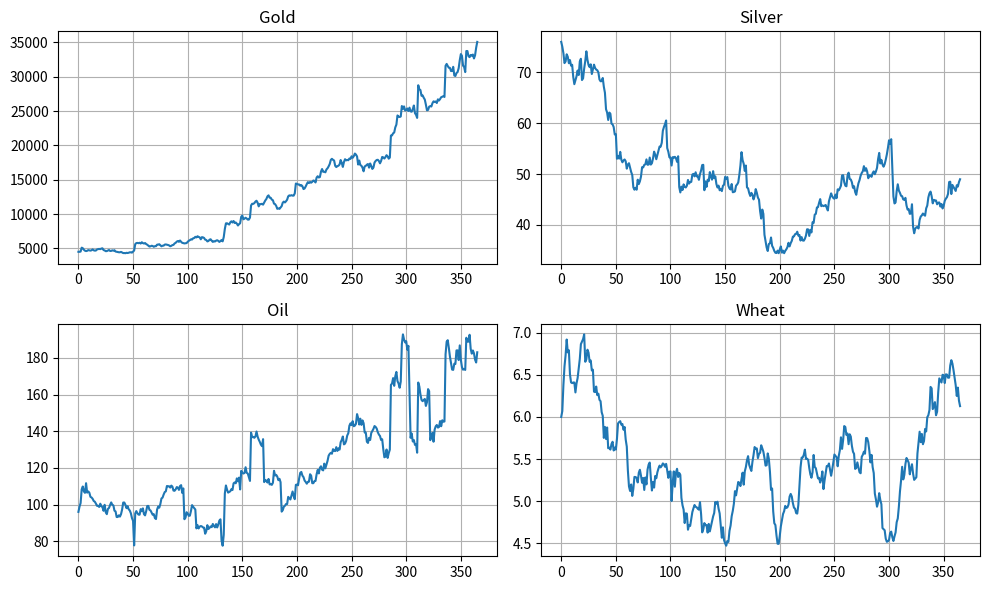

Write Python code to recreate this figure.
import numpy as np
import matplotlib.pyplot as plt
#Assets names
assets_name=np.array([
    "Gold",
    "Silver",
    "Oil",
    "Wheat"
])

#Assets current value in US dollar
assets= np.array([
   4500,  #Gold in $
   76,    #Silver in $
   96,    #Oil in $
   6,     #wheat in $
])
price_history=[assets.copy()]
  
#Impact on assets due to different economic events
#We will deal with three events
#1.Inflation 
#2.Recession
#3.War

#Impact of inflation
def inflation(prices):
    prices[0] *=1.10
    prices[2] *=1.08
    return prices

#Impact of Recession
def recession(prices):
    prices[1] *=0.90
    prices[2] *=0.85
    return prices

#Impact of war
def war(prices):
    prices[0] *=1.20
    prices[2] *=1.25
    return prices

#Finally calculating the overall impact on assets due to various events
for day in range(365):
    #Normal day movement    
    daily_return=np.random.normal(
    loc=0.001,
    scale=0.02,
    size=4)
    assets=assets*(1+daily_return)

    event=np.random.random()

    #Crisis day
    if event<0.03:
        print(f"Day {day}: Inflation Crisis")
        assets=inflation(assets)
    elif event<0.05:
        print(f"Day {day}: Recession Crisis") 
        assets=recession(assets) 
    elif event<0.06:
        print(f"Day {day}: War Crisis")  
        assets=war(assets) 

    #Saving the finall price
    price_history.append(assets.copy()) 
price_history=np.array(price_history) 

#Calculate growth 
initial = price_history[0]
final = price_history[-1]
growth = ((final-initial)/initial)*100

#Better representation of outcome
for name,start,end,g in zip(
    assets_name,
    initial,
    final,
    growth):
    print(
        f"{name}: "
        f"${start:.2f} -> ${end:.2f}"
        f"({g:.2f}%)"
 )
    
#Graphical representation
plt.figure(figsize=(10, 6))
#Gold
plt.subplot(2, 2, 1)
plt.plot(price_history[:, 0])
plt.title("Gold")
plt.grid()
#Silver
plt.subplot(2, 2, 2)
plt.plot(price_history[:, 1])
plt.title("Silver")
plt.grid()
#Oil
plt.subplot(2, 2, 3)
plt.plot(price_history[:, 2])
plt.title("Oil")
plt.grid()
#Wheat
plt.subplot(2, 2, 4)
plt.plot(price_history[:, 3])
plt.title("Wheat")
plt.grid()
plt.tight_layout()
plt.show()  
     
